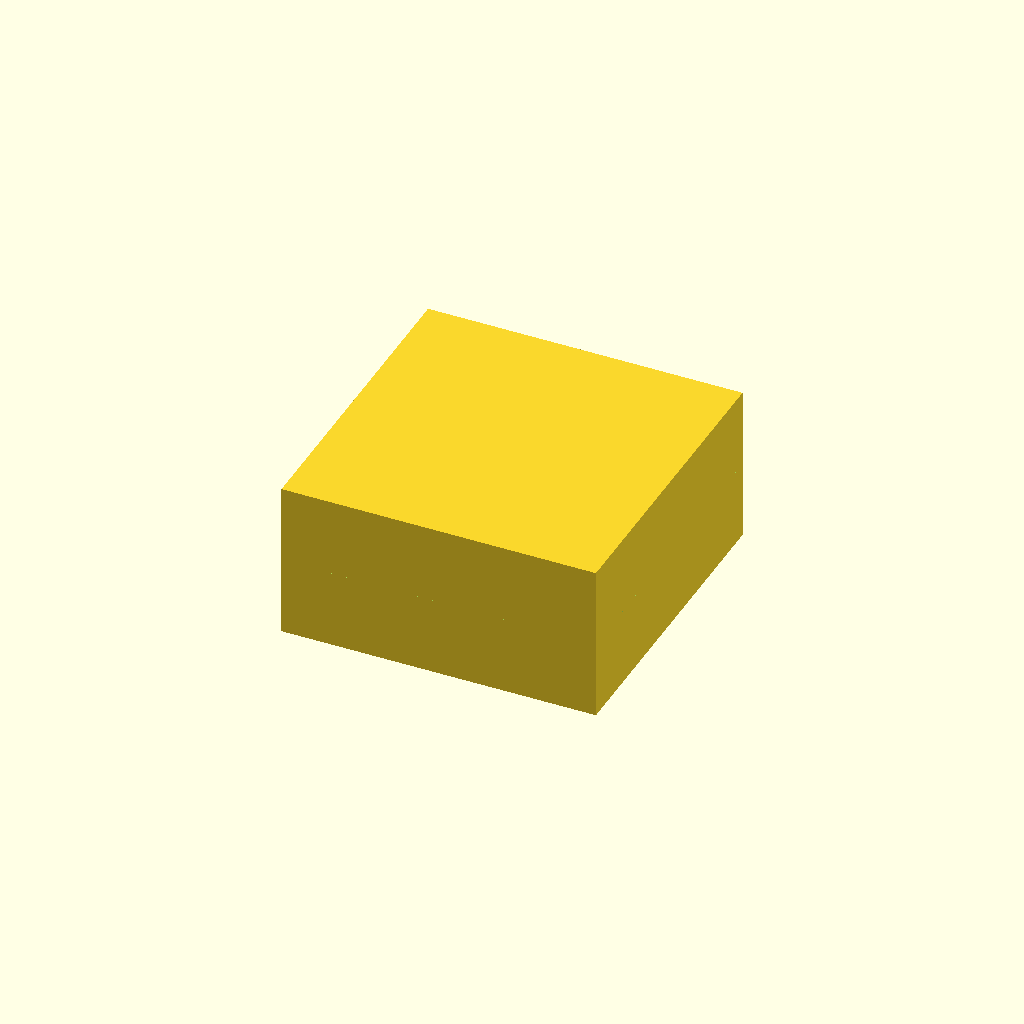
Cell 1 — every parameter at its default value.
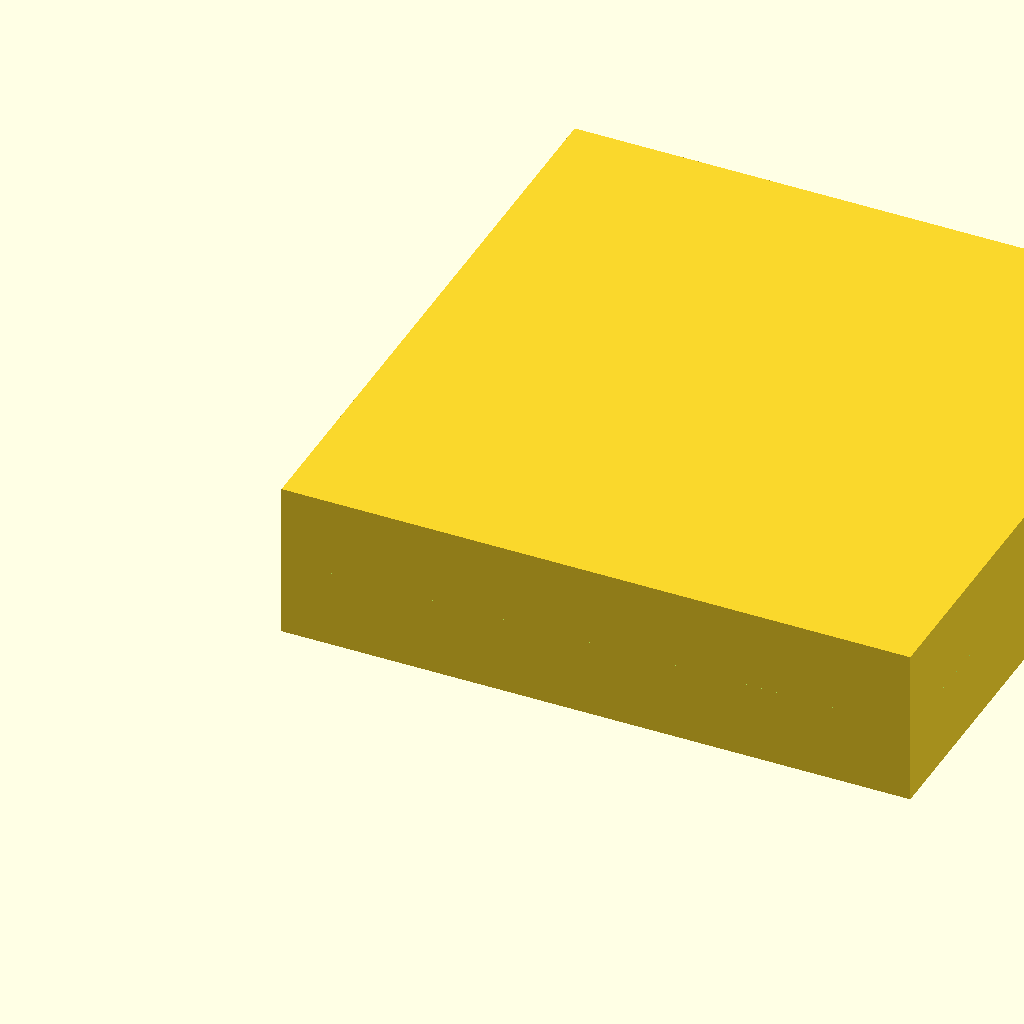
Cell 2: block_size = 80 (everything else at default).
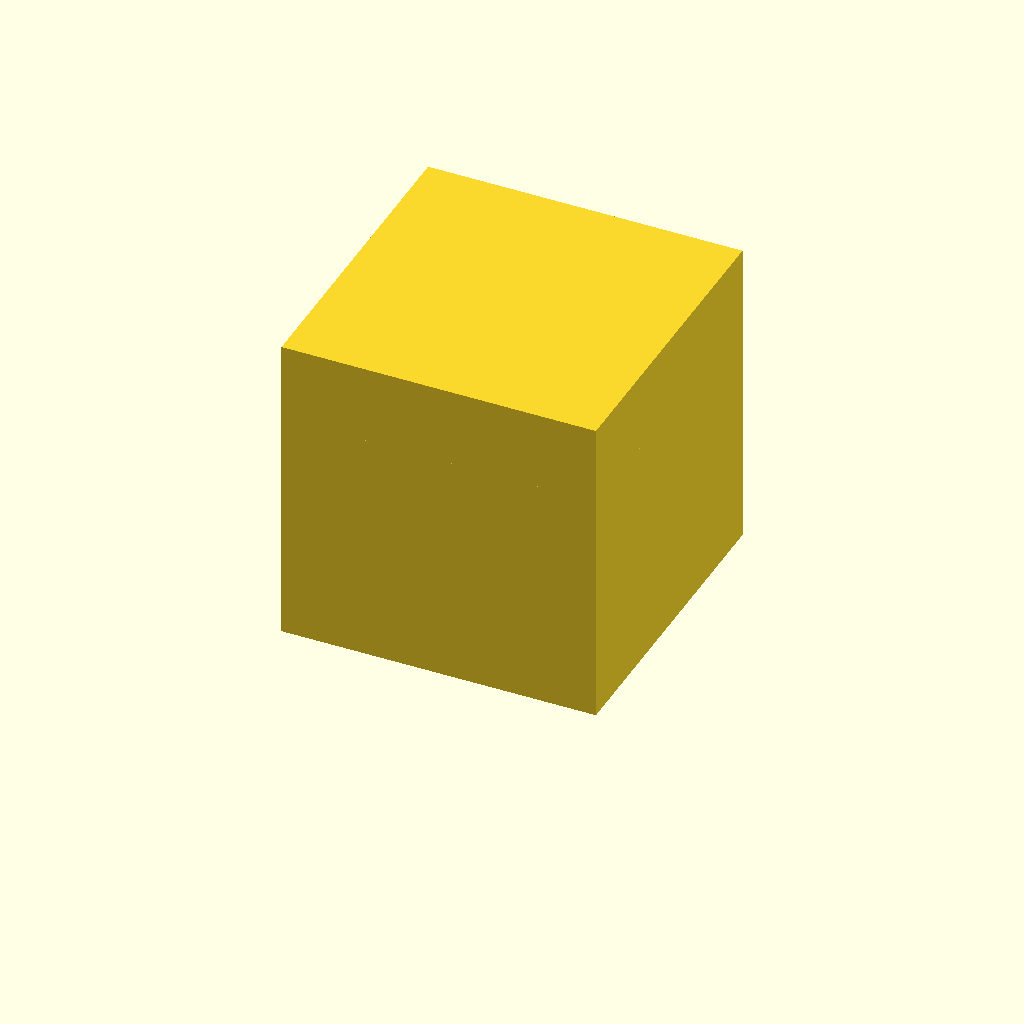
Cell 3: block_height = 40 (everything else at default).
All cells are drawn from one camera (rotation 55°, 0°, 25°, orthographic, colour scheme Cornfield), so only the parameter changes between them.
Source of the model, WHUCAD_2798/0100/100000118/output_0/100000118.scad:

// Parameters
block_size = 40;       // Width and depth of the block
block_height = 20;     // Height of the block
cavity_depth = 10;     // Depth of the pyramidal cavity

module pyramidal_cavity_block() {
    difference() {
        // Main solid block
        cube([block_size, block_size, block_height]);

        // Pyramidal cavity
        translate([0, 0, block_height - cavity_depth])
            translate([block_size/2, block_size/2, 0])
                rotate([0, 0, 0])
                    polyhedron(
                        points=[
                            [ -block_size/2, -block_size/2, 0],
                            [  block_size/2, -block_size/2, 0],
                            [  block_size/2,  block_size/2, 0],
                            [ -block_size/2,  block_size/2, 0],
                            [ 0, 0, cavity_depth]
                        ],
                        faces=[
                            [0, 1, 4],
                            [1, 2, 4],
                            [2, 3, 4],
                            [3, 0, 4],
                            [0, 1, 2, 3]
                        ]
                    );
    }
}

// Render the model
pyramidal_cavity_block();
Parameter table extracted from the source (name, type, default, range or options):
block_size: number, default 40
block_height: number, default 20
cavity_depth: number, default 10
